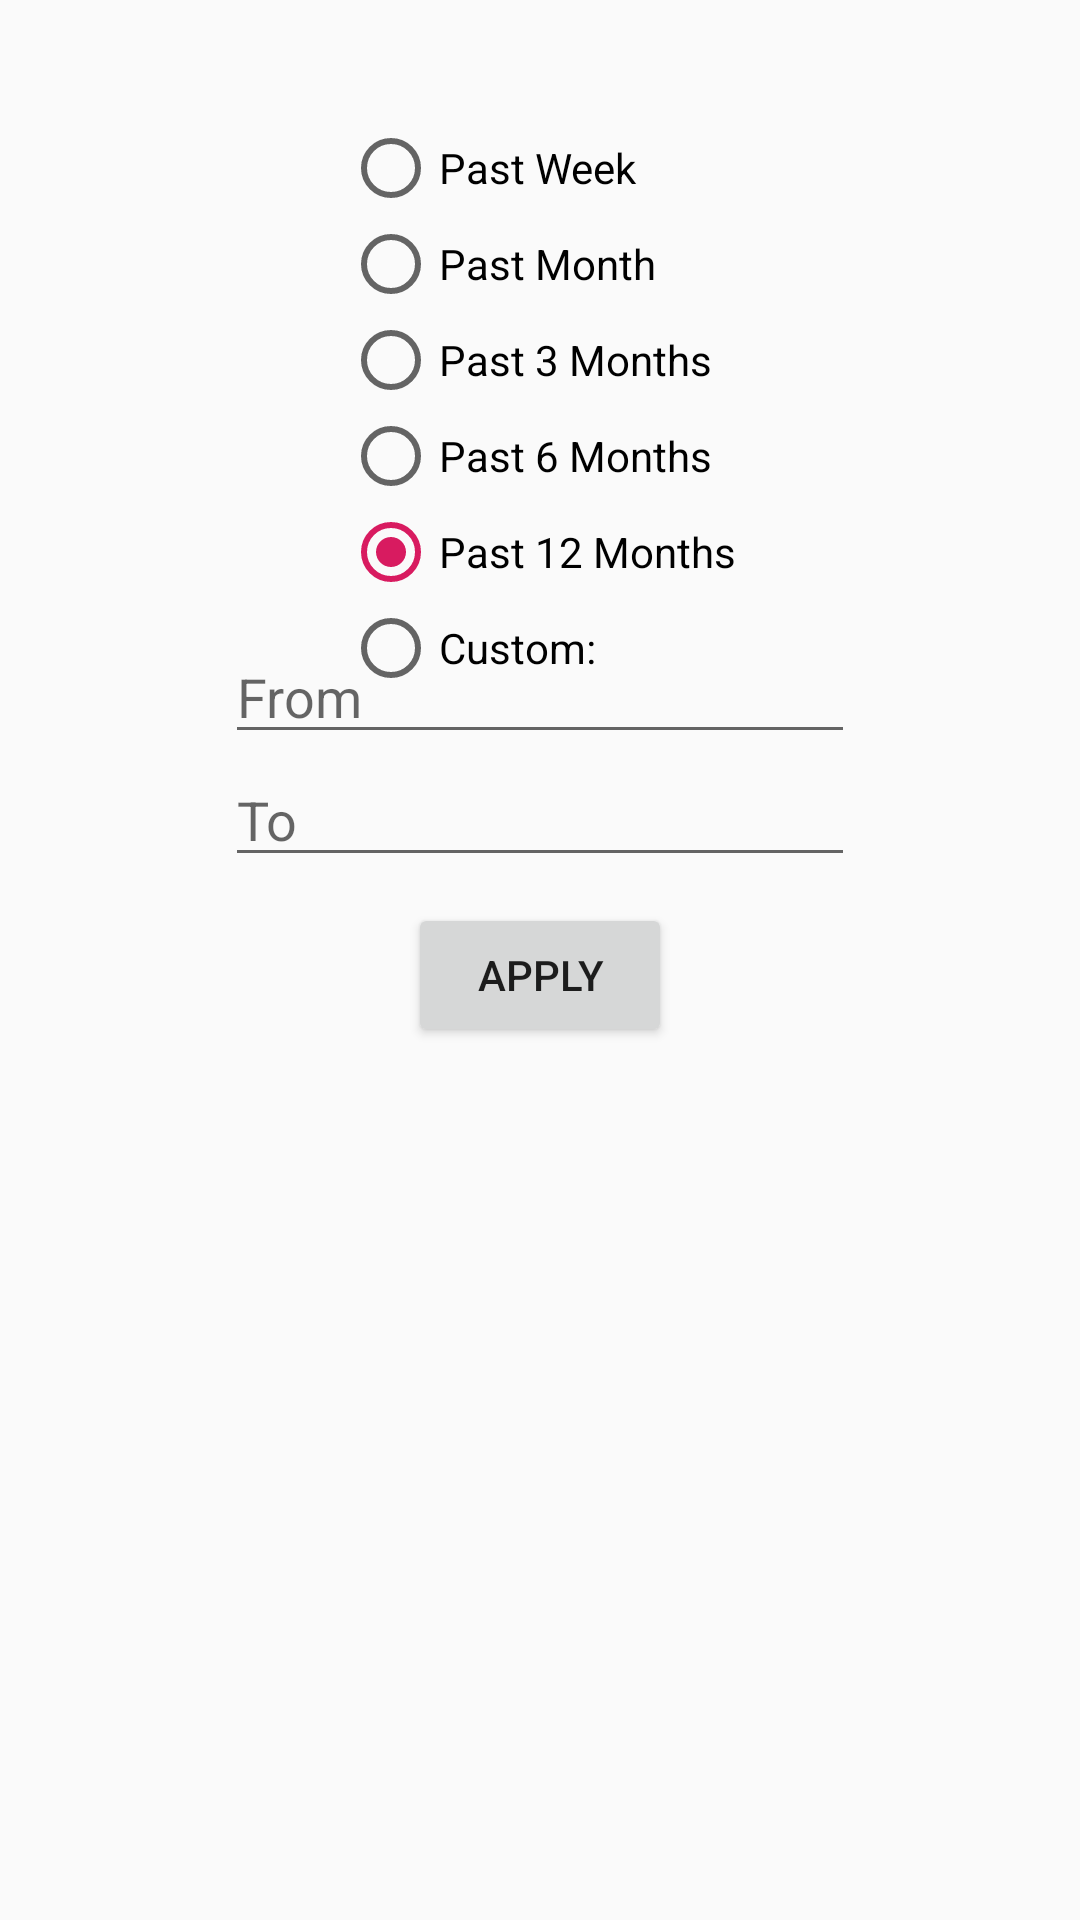

The Android layout XML behind this screen, and the referenced resources:
<!-- AndroidManifest.xml: application theme AppTheme.NoActionBar -->
<!-- res/layout/fragment_date_filter.xml -->
<?xml version="1.0" encoding="utf-8"?>
<RelativeLayout xmlns:android="http://schemas.android.com/apk/res/android"
    android:layout_width="match_parent"
    android:layout_height="match_parent">

    <RadioGroup
        android:id="@+id/dateRadioGroup"
        android:layout_width="wrap_content"
        android:layout_height="wrap_content"
        android:layout_alignParentTop="true"
        android:layout_centerHorizontal="true"
        android:layout_marginTop="40dp"
        android:checkedButton="@+id/radio_12month">

        <RadioButton
            android:id="@+id/radio_week"
            android:layout_width="wrap_content"
            android:layout_height="wrap_content"
            android:text="Past Week" />

        <RadioButton
            android:id="@+id/radio_month"
            android:layout_width="wrap_content"
            android:layout_height="wrap_content"
            android:text="Past Month" />

        <RadioButton
            android:id="@+id/radio_3month"
            android:layout_width="wrap_content"
            android:layout_height="wrap_content"
            android:layout_weight="1"
            android:text="Past 3 Months" />

        <RadioButton
            android:id="@+id/radio_6month"
            android:layout_width="wrap_content"
            android:layout_height="wrap_content"
            android:text="Past 6 Months" />

        <RadioButton
            android:id="@+id/radio_12month"
            android:layout_width="wrap_content"
            android:layout_height="wrap_content"
            android:layout_weight="1"
            android:text="Past 12 Months" />

        <RadioButton
            android:id="@+id/radio_date_custom"
            android:layout_width="wrap_content"
            android:layout_height="wrap_content"
            android:layout_weight="1"
            android:text="Custom:" />


    </RadioGroup>

    <LinearLayout
        android:layout_width="0dp"
        android:layout_height="0dp"
        android:background="@android:color/transparent"
        android:focusable="true"
        android:focusableInTouchMode="true">
    </LinearLayout>

    <EditText
        android:id="@+id/date_from"
        android:layout_width="wrap_content"
        android:layout_height="wrap_content"

        android:layout_alignStart="@+id/date_to"

        android:layout_alignParentTop="true"
        android:layout_marginStart="0dp"
        android:layout_marginTop="210dp"
        android:ems="10"
        android:hint="From"
        android:inputType="date" />

    <EditText
        android:id="@+id/date_to"
        android:layout_width="wrap_content"
        android:layout_height="wrap_content"
        android:layout_alignParentTop="true"
        android:layout_centerHorizontal="true"
        android:layout_marginTop="251dp"
        android:ems="10"
        android:hint="To"
        android:inputType="date" />

    <Button
        android:id="@+id/applyDate"
        android:layout_width="wrap_content"
        android:layout_height="wrap_content"
        android:layout_alignParentTop="true"
        android:layout_centerHorizontal="true"
        android:layout_marginTop="301dp"
        android:text="Apply" />


</RelativeLayout>
<!-- resources referenced by this layout -->
<resources>
  <style name="AppTheme.NoActionBar">
          <item name="windowActionBar">false</item>
  
          <item name="windowNoTitle">true </item>
          <item name="android:statusBarColor">@android:color/transparent</item>
  
      </style>
</resources>
